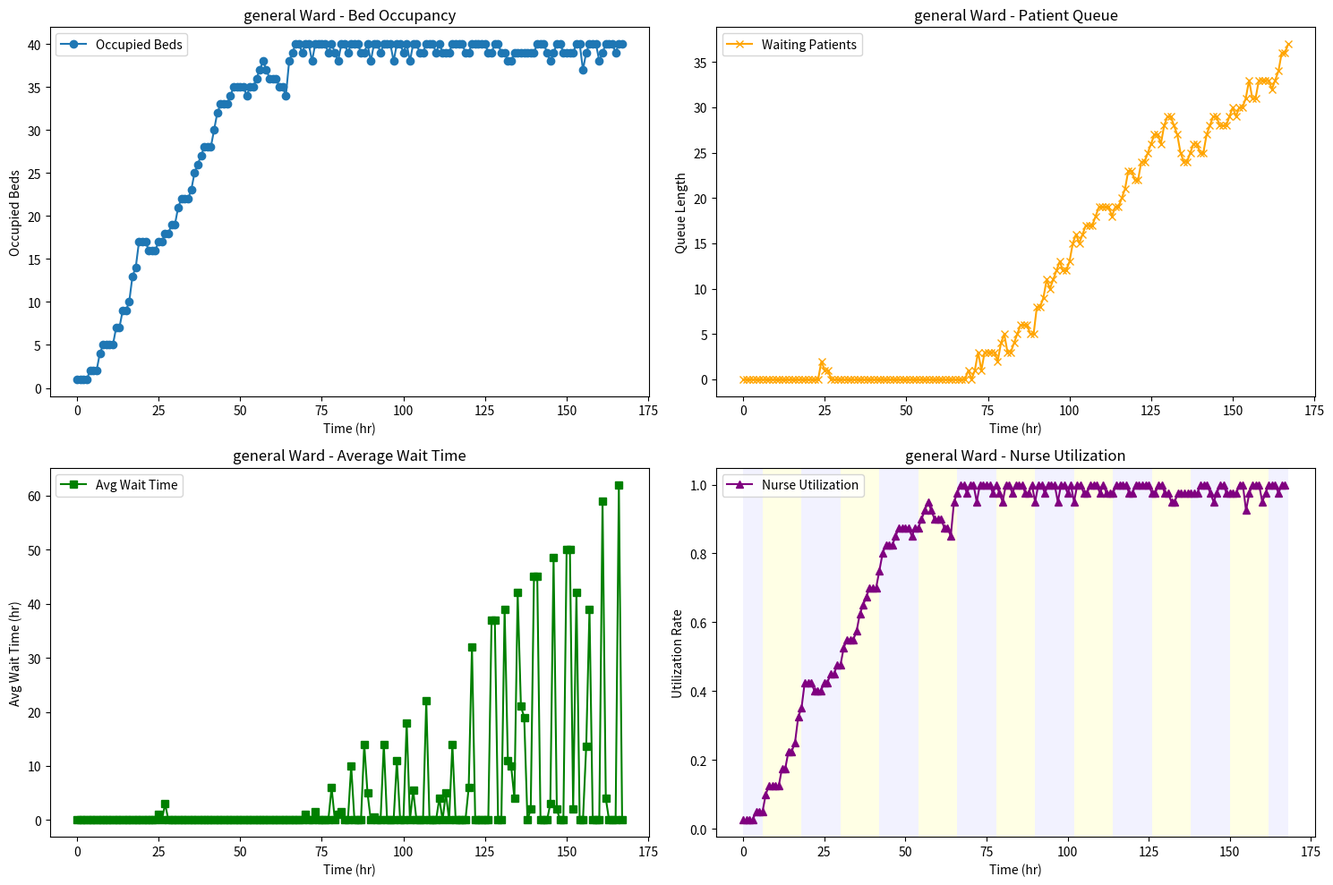
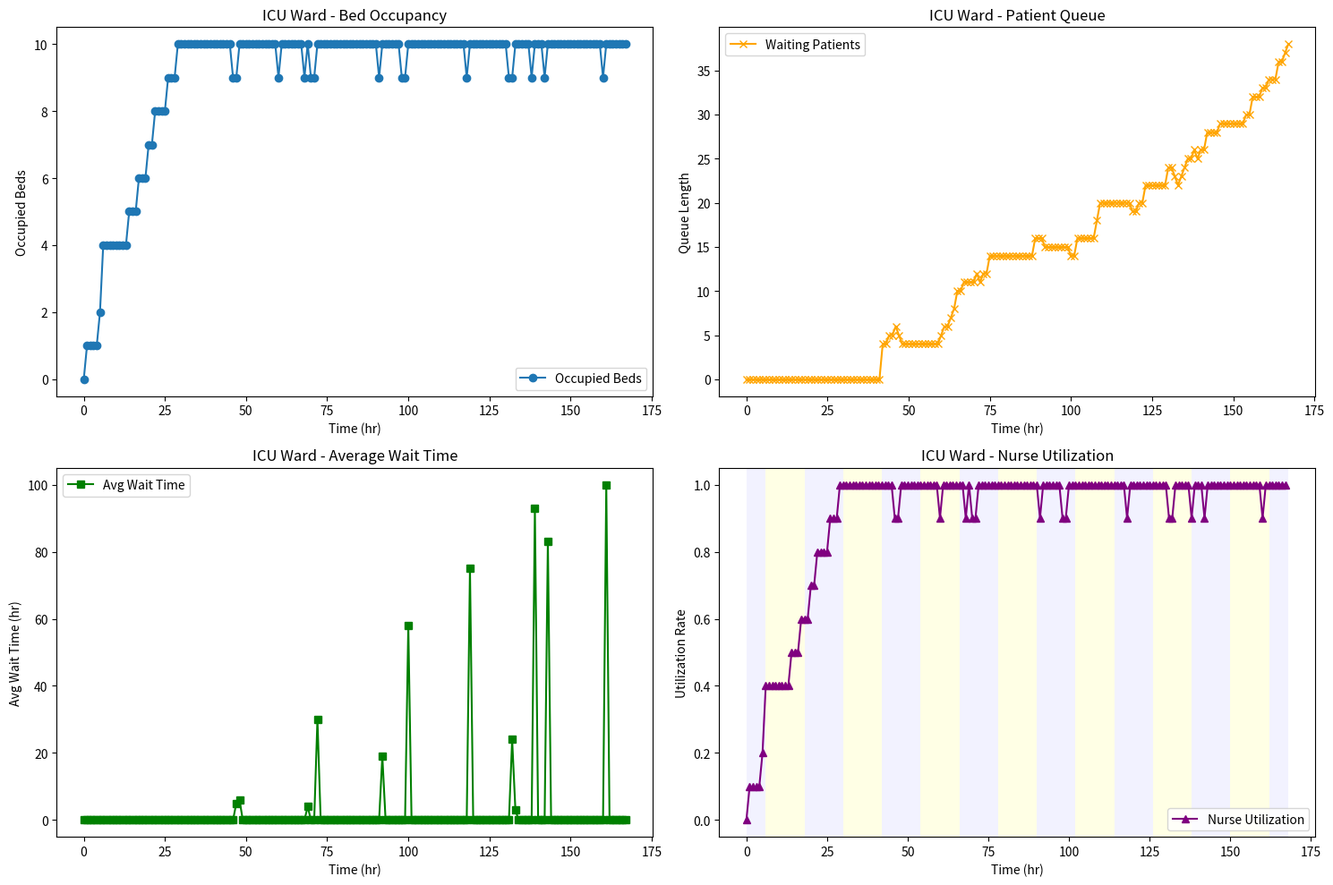
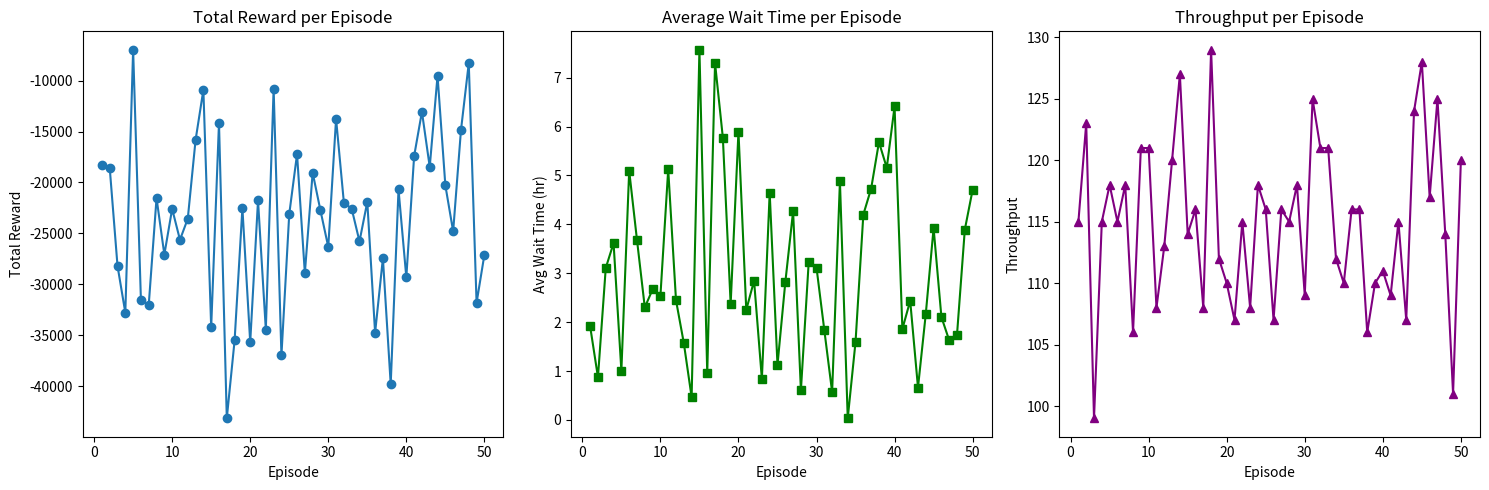
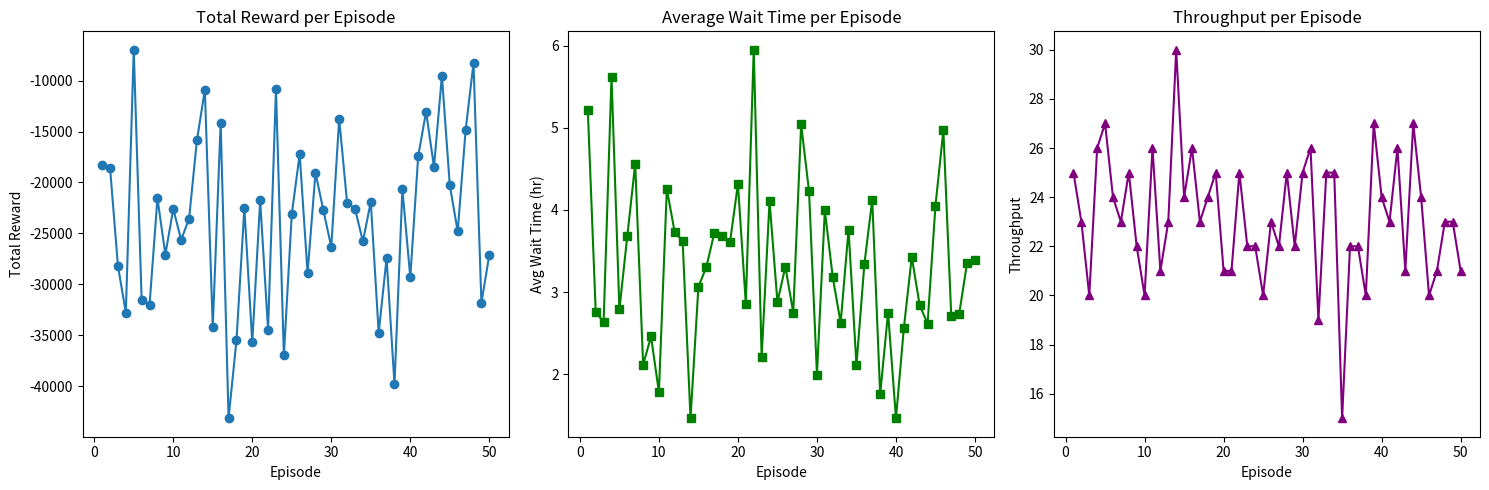
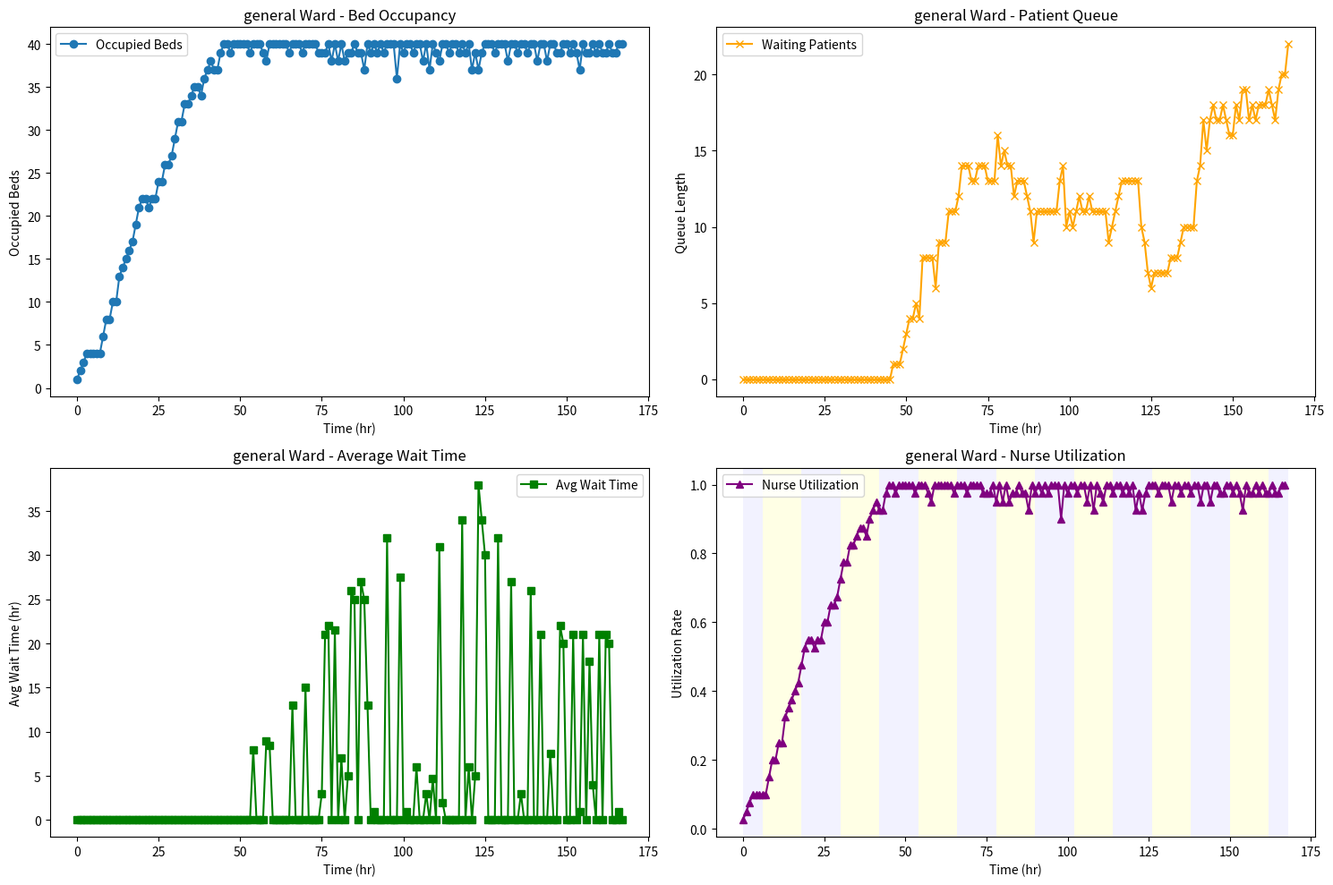
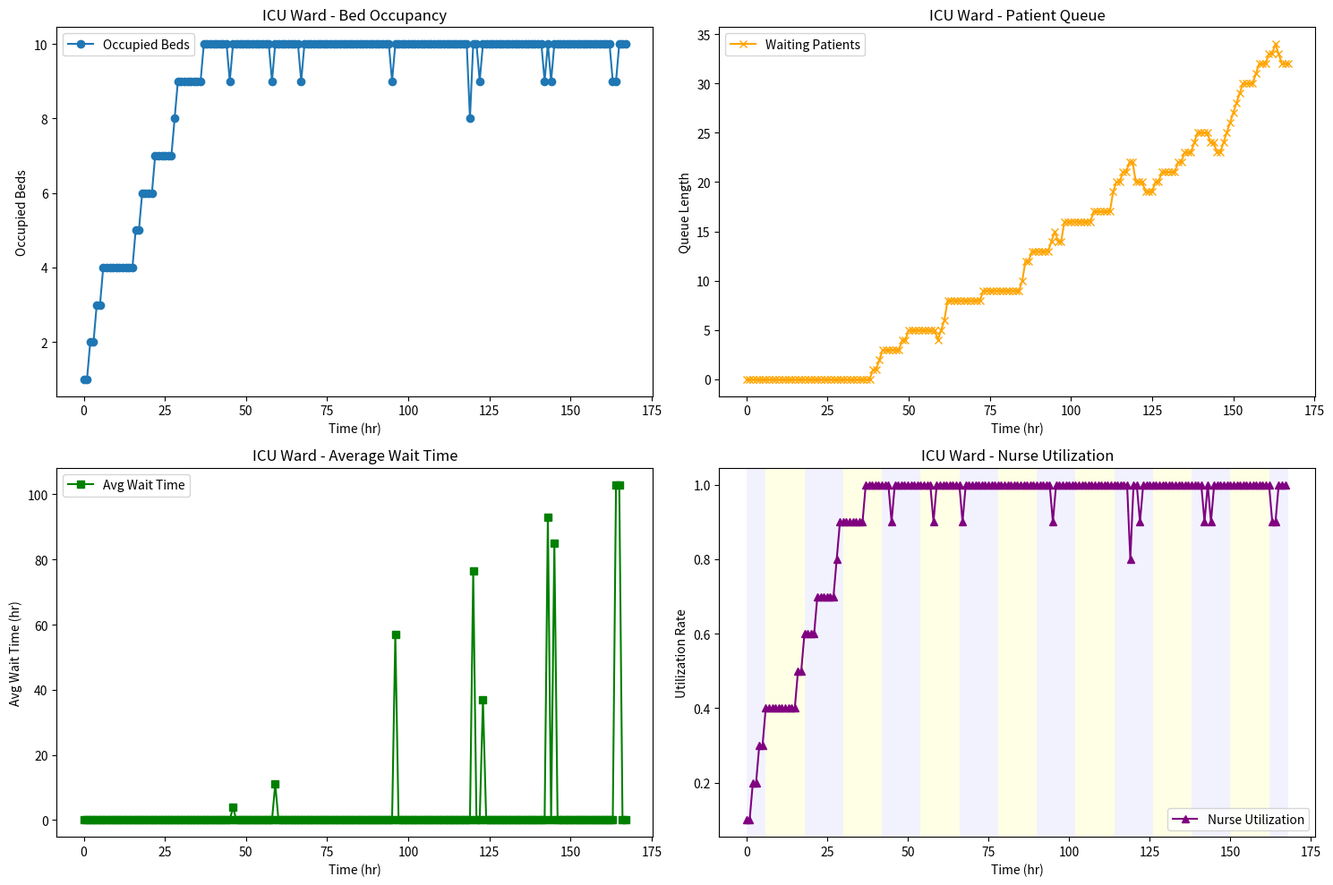

Source code (Python) for these figures, in order:
import numpy as np
import matplotlib.pyplot as plt
import random
from collections import deque

class WardEnv:
    def __init__(self, ward_name, num_beds, base_staff, sim_duration, arrival_lambda, nurse_efficiency, treatment_params):
        """
        Environment for a single ward.
        
        Parameters:
          ward_name: Identifier for the ward (e.g., 'general', 'ICU')
          num_beds: Number of beds in the ward.
          base_staff: Dictionary with keys 'day' and 'night', each mapping to staff levels, e.g.,
                      {'day': {'nurses': 10, 'doctors': 5}, 'night': {'nurses': 6, 'doctors': 3}}
          sim_duration: Timesteps for this ward simulation.
          arrival_lambda: Average patient arrivals per hour.
          nurse_efficiency: Number of patients a nurse can process per hour.
          treatment_params: Dictionary for Gamma distribution parameters for treatment duration.
        """
        self.ward_name = ward_name
        self.num_beds = num_beds
        self.base_staff = base_staff.copy()
        self.sim_duration = sim_duration
        self.arrival_lambda = arrival_lambda
        self.nurse_efficiency = nurse_efficiency
        self.treatment_params = treatment_params
        self.time = 0
        self.last_shift = self.get_shift_info()
        self.current_staff = self.base_staff[self.last_shift].copy()
        self.reset_metrics()
        self.reset()
    
    def reset_metrics(self):
        self.occupancy_log = []
        self.queue_log = []
        self.wait_time_log = []
        self.staff_log = []
        self.throughput = 0
        self.event_log = []
    
    def reset(self):
        self.time = 0
        self.beds = [None] * self.num_beds
        self.waiting_patients = deque()
        self.last_shift = self.get_shift_info()
        self.current_staff = self.base_staff[self.last_shift].copy()
        self.reset_metrics()
        return self.get_state()
    
    def get_state(self):
        occupancy = sum(1 for bed in self.beds if bed is not None)
        state = {
            'time': self.time,
            'occupied_beds': occupancy,
            'free_beds': self.num_beds - occupancy,
            'waiting_patients': len(self.waiting_patients),
            'staff_available': self.current_staff.copy(),
            'predicted_arrivals': self.forecast_arrivals(),
            'shift': self.get_shift_info()
        }
        return state
    
    def get_shift_info(self):
        return 'day' if 6 <= self.time % 24 < 18 else 'night'
    
    def update_shift(self):
        current_shift = self.get_shift_info()
        if current_shift != self.last_shift:
            self.current_staff = self.base_staff[current_shift].copy()
            self.last_shift = current_shift
    
    def forecast_arrivals(self):
        predicted_mean = np.random.poisson(lam=self.arrival_lambda)
        predicted_std = np.sqrt(predicted_mean)
        return {'mean': predicted_mean, 'std': predicted_std}
    
    def simulate_arrivals(self):
        arrivals = np.random.poisson(lam=self.arrival_lambda)
        for _ in range(arrivals):
            patient = {
                'arrival_time': self.time,
                'severity': random.randint(1, 5),
                'triage': random.choice(['elective', 'emergency']),
                'resource_cost': random.uniform(0.1, 1.0)
            }
            self.waiting_patients.append(patient)
        self.queue_log.append(len(self.waiting_patients))
    
    def admit_patients(self, priority_rule='severity'):
        if priority_rule == 'severity':
            sorted_patients = sorted(list(self.waiting_patients), key=lambda p: p['severity'], reverse=True)
        else:
            sorted_patients = list(self.waiting_patients)
        
        free_bed_indices = [i for i, bed in enumerate(self.beds) if bed is None]
        effective_capacity = self.current_staff.get('nurses', 0) * self.nurse_efficiency
        possible_admissions = int(min(len(sorted_patients), len(free_bed_indices), effective_capacity))
        
        admitted_wait_times = []
        for _ in range(possible_admissions):
            bed_idx = free_bed_indices.pop(0)
            if priority_rule == 'fifo':
                patient = self.waiting_patients.popleft()
            else:
                patient = sorted_patients.pop(0)
                self.waiting_patients.remove(patient)
            wait_time = self.time - patient['arrival_time']
            admitted_wait_times.append(wait_time)
            
            treatment_duration = np.random.gamma(shape=self.treatment_params['shape'], scale=self.treatment_params['scale'])
            expected_discharge = self.time + treatment_duration
            
            patient_record = {
                'arrival_time': patient['arrival_time'],
                'severity': patient['severity'],
                'triage': patient['triage'],
                'resource_cost': patient['resource_cost'],
                'expected_discharge': expected_discharge
            }
            self.beds[bed_idx] = patient_record
            self.throughput += 1
        
        return admitted_wait_times
    
    def simulate_discharges(self):
        discharges = 0
        for i, bed in enumerate(self.beds):
            if bed is not None and self.time >= bed['expected_discharge']:
                self.beds[i] = None
                discharges += 1
        return discharges
    
    def update_resources(self):
        for role in ['doctors']:
            fatigue = random.uniform(0, 0.05)
            shift = self.get_shift_info()
            self.current_staff[role] = max(0, self.current_staff[role] - fatigue)
            self.current_staff[role] = min(self.current_staff[role], self.base_staff[shift][role])
    
    def calculate_reward(self):
        occupancy = sum(1 for bed in self.beds if bed is not None)
        occupancy_reward = 50 * (occupancy / self.num_beds)
        queue_penalty = -10 * len(self.waiting_patients)
        shift = self.get_shift_info()
        staffing_penalty = -5 * (abs(self.current_staff.get('nurses', 0) - self.base_staff[shift]['nurses']) +
                                 abs(self.current_staff.get('doctors', 0) - self.base_staff[shift]['doctors']))
        total_resource_cost = sum(b['resource_cost'] for b in self.beds if b is not None)
        resource_penalty = -0.5 * total_resource_cost
        
        reward = occupancy_reward + queue_penalty + staffing_penalty + resource_penalty
        return reward
    
    def record_event(self, admissions=0, discharges=0):
        occupied = sum(1 for bed in self.beds if bed is not None)
        avg_wait = self.wait_time_log[-1] if self.wait_time_log else 0
        nurse_utilization = occupied / self.num_beds
        event = {
            'time': self.time,
            'occupied_beds': occupied,
            'waiting_patients': len(self.waiting_patients),
            'avg_wait_time': avg_wait,
            'nurse_utilization': nurse_utilization,
            'admissions': admissions,
            'discharges': discharges,
            'shift': self.get_shift_info()
        }
        self.event_log.append(event)
    
    def step(self, action):
        self.update_shift()
        for role in ['nurses', 'doctors']:
            adj = action.get('staff_adjustment', {}).get(role, 0)
            self.current_staff[role] = max(0, self.current_staff[role] + adj)
        self.simulate_arrivals()
        admitted_wait_times = self.admit_patients(priority_rule=action.get('admission_priority', 'severity'))
        admissions = len(admitted_wait_times)
        avg_wait_time = np.mean(admitted_wait_times) if admitted_wait_times else 0
        self.wait_time_log.append(avg_wait_time)
        discharges = self.simulate_discharges()
        self.update_resources()
        self.occupancy_log.append(sum(1 for bed in self.beds if bed is not None))
        self.staff_log.append(self.current_staff.copy())
        self.record_event(admissions=admissions, discharges=discharges)
        reward = self.calculate_reward()
        self.time += 1
        done = (self.time >= self.sim_duration)
        next_state = self.get_state()
        return next_state, reward, done
    
    def plot_event_log(self):
        times = [e['time'] for e in self.event_log]
        occupied_beds = [e['occupied_beds'] for e in self.event_log]
        waiting_patients = [e['waiting_patients'] for e in self.event_log]
        avg_wait_times = [e['avg_wait_time'] for e in self.event_log]
        nurse_utilization = [e['nurse_utilization'] for e in self.event_log]
        shifts = [e['shift'] for e in self.event_log]
        
        plt.figure(figsize=(15, 10))
        plt.subplot(2, 2, 1)
        plt.plot(times, occupied_beds, marker='o', label="Occupied Beds")
        plt.xlabel("Time (hr)")
        plt.ylabel("Occupied Beds")
        plt.title(f"{self.ward_name} Ward - Bed Occupancy")
        plt.legend()
        
        plt.subplot(2, 2, 2)
        plt.plot(times, waiting_patients, marker='x', color='orange', label="Waiting Patients")
        plt.xlabel("Time (hr)")
        plt.ylabel("Queue Length")
        plt.title(f"{self.ward_name} Ward - Patient Queue")
        plt.legend()
        
        plt.subplot(2, 2, 3)
        plt.plot(times, avg_wait_times, marker='s', color='green', label="Avg Wait Time")
        plt.xlabel("Time (hr)")
        plt.ylabel("Avg Wait Time (hr)")
        plt.title(f"{self.ward_name} Ward - Average Wait Time")
        plt.legend()
        
        plt.subplot(2, 2, 4)
        plt.plot(times, nurse_utilization, marker='^', color='purple', label="Nurse Utilization")
        plt.xlabel("Time (hr)")
        plt.ylabel("Utilization Rate")
        plt.title(f"{self.ward_name} Ward - Nurse Utilization")
        plt.legend()
        
        for i, t in enumerate(times):
            if shifts[i] == 'day':
                plt.axvspan(t, t+1, facecolor='yellow', alpha=0.1)
            else:
                plt.axvspan(t, t+1, facecolor='blue', alpha=0.05)
        plt.tight_layout()
        plt.show()


class MultiWardHospitalEnv:
    def __init__(self, ward_configs):
        """
        Multi-ward hospital environment that aggregates several WardEnv instances.
        
        ward_configs: dict of {ward_name: config_dict}
          Each config_dict should have keys:
            - num_beds
            - base_staff (with keys 'day' and 'night')
            - sim_duration
            - arrival_lambda
            - nurse_efficiency
            - treatment_params (for Gamma distribution)
        """
        self.wards = {}
        for ward_name, config in ward_configs.items():
            self.wards[ward_name] = WardEnv(
                ward_name=ward_name,
                num_beds=config['num_beds'],
                base_staff=config['base_staff'],
                sim_duration=config['sim_duration'],
                arrival_lambda=config['arrival_lambda'],
                nurse_efficiency=config['nurse_efficiency'],
                treatment_params=config['treatment_params']
            )
        self.sim_duration = min([w.sim_duration for w in self.wards.values()])
        self.time = 0
    
    def reset(self):
        self.time = 0
        for ward in self.wards.values():
            ward.reset()
        return self.get_state()
    
    def get_state(self):
        state = {}
        for ward_name, ward in self.wards.items():
            state[ward_name] = ward.get_state()
        return state
    
    def step(self, actions):
        """
        actions: dict of {ward_name: action_dict}
        Each ward processes its own action.
        Returns aggregated next_state, total reward, and done flag.
        """
        total_reward = 0
        next_states = {}
        done = False
        for ward_name, ward in self.wards.items():
            action = actions.get(ward_name, {'staff_adjustment': {'nurses': 0, 'doctors': 0},
                                               'admission_priority': 'severity'})
            next_state, reward, ward_done = ward.step(action)
            total_reward += reward
            next_states[ward_name] = next_state
            done = done or ward_done
        self.time += 1
        return next_states, total_reward, done
    
    def plot_all_event_logs(self):
        for ward in self.wards.values():
            ward.plot_event_log()


def train_multiward_simulation(env, num_episodes=50):
    episode_rewards = []
    episode_avg_wait = {ward_name: [] for ward_name in env.wards.keys()}
    episode_throughput = {ward_name: [] for ward_name in env.wards.keys()}
    
    for episode in range(num_episodes):
        state = env.reset()
        total_reward = 0
        
        while True:
            actions = {}
            for ward_name in env.wards.keys():
                actions[ward_name] = {
                    'staff_adjustment': {
                        'nurses': random.choice([-1, 0, 1]),
                        'doctors': random.choice([-1, 0, 1])
                    },
                    'admission_priority': random.choice(['severity', 'fifo'])
                }
            state, reward, done = env.step(actions)
            total_reward += reward
            if done:
                break
        episode_rewards.append(total_reward)
        for ward_name, ward in env.wards.items():
            avg_wait = np.mean(ward.wait_time_log) if ward.wait_time_log else 0
            episode_avg_wait[ward_name].append(avg_wait)
            episode_throughput[ward_name].append(ward.throughput)
        if (episode+1)%10==0:
            print(f"Episode {episode+1}: Total Reward = {total_reward:.2f}")
            for ward_name in env.wards.keys():
                print(f"   {ward_name} Ward: Avg Wait = {episode_avg_wait[ward_name][-1]:.2f} hr, Throughput = {env.wards[ward_name].throughput}")
    return episode_rewards, episode_avg_wait, episode_throughput


def plot_episode_metrics(episode_rewards, episode_avg_wait, episode_throughput):
    """Plot aggregated KPI metrics across episodes after training."""
    episodes = list(range(1, len(episode_rewards) + 1))
    plt.figure(figsize=(15, 5))
    
    plt.subplot(1, 3, 1)
    plt.plot(episodes, episode_rewards, marker='o')
    plt.title("Total Reward per Episode")
    plt.xlabel("Episode")
    plt.ylabel("Total Reward")
    
    plt.subplot(1, 3, 2)
    plt.plot(episodes, episode_avg_wait, marker='s', color='green')
    plt.title("Average Wait Time per Episode")
    plt.xlabel("Episode")
    plt.ylabel("Avg Wait Time (hr)")
    
    plt.subplot(1, 3, 3)
    plt.plot(episodes, episode_throughput, marker='^', color='purple')
    plt.title("Throughput per Episode")
    plt.xlabel("Episode")
    plt.ylabel("Throughput")
    
    plt.tight_layout()
    plt.show()

if __name__ == "__main__":
    # Define ward configurations.
    ward_configs = {
        'general': {
            'num_beds': 40,
            'base_staff': {'day': {'nurses': 10, 'doctors': 5},
                           'night': {'nurses': 6, 'doctors': 3}},
            'sim_duration': 168,
            'arrival_lambda': 0.8,
            'nurse_efficiency': 1.5,
            'treatment_params': {'shape': 3, 'scale': 20}
        },
        'ICU': {
            'num_beds': 10,
            'base_staff': {'day': {'nurses': 5, 'doctors': 3},
                           'night': {'nurses': 3, 'doctors': 2}},
            'sim_duration': 168,
            'arrival_lambda': 0.3,   # Lower arrivals for ICU
            'nurse_efficiency': 1.0, # ICU requires more intensive care
            'treatment_params': {'shape': 3, 'scale': 30}  # Longer treatment durations
        }
    }
    
    multi_env = MultiWardHospitalEnv(ward_configs)
    
    print("Running a multi-ward demonstration episode for event log recording...")
    state = multi_env.reset()
    done = False
    while not done:
        actions = {}
        for ward_name in multi_env.wards.keys():
            actions[ward_name] = {
                'staff_adjustment': {
                    'nurses': random.choice([-1, 0, 1]),
                    'doctors': random.choice([-1, 0, 1])
                },
                'admission_priority': random.choice(['severity', 'fifo'])
            }
        state, reward, done = multi_env.step(actions)
    print("Multi-ward demonstration episode complete.\n")
    
    multi_env.plot_all_event_logs()
    
    print("\nStarting training for multi-ward simulation over episodes...")
    episode_rewards, episode_avg_wait, episode_throughput = train_multiward_simulation(multi_env, num_episodes=50)
    
    print("Training complete. Generating final plots...")
    plot_episode_metrics(episode_rewards, episode_avg_wait['general'], episode_throughput['general'])
    plot_episode_metrics(episode_rewards, episode_avg_wait['ICU'], episode_throughput['ICU'])
    multi_env.plot_all_event_logs()
